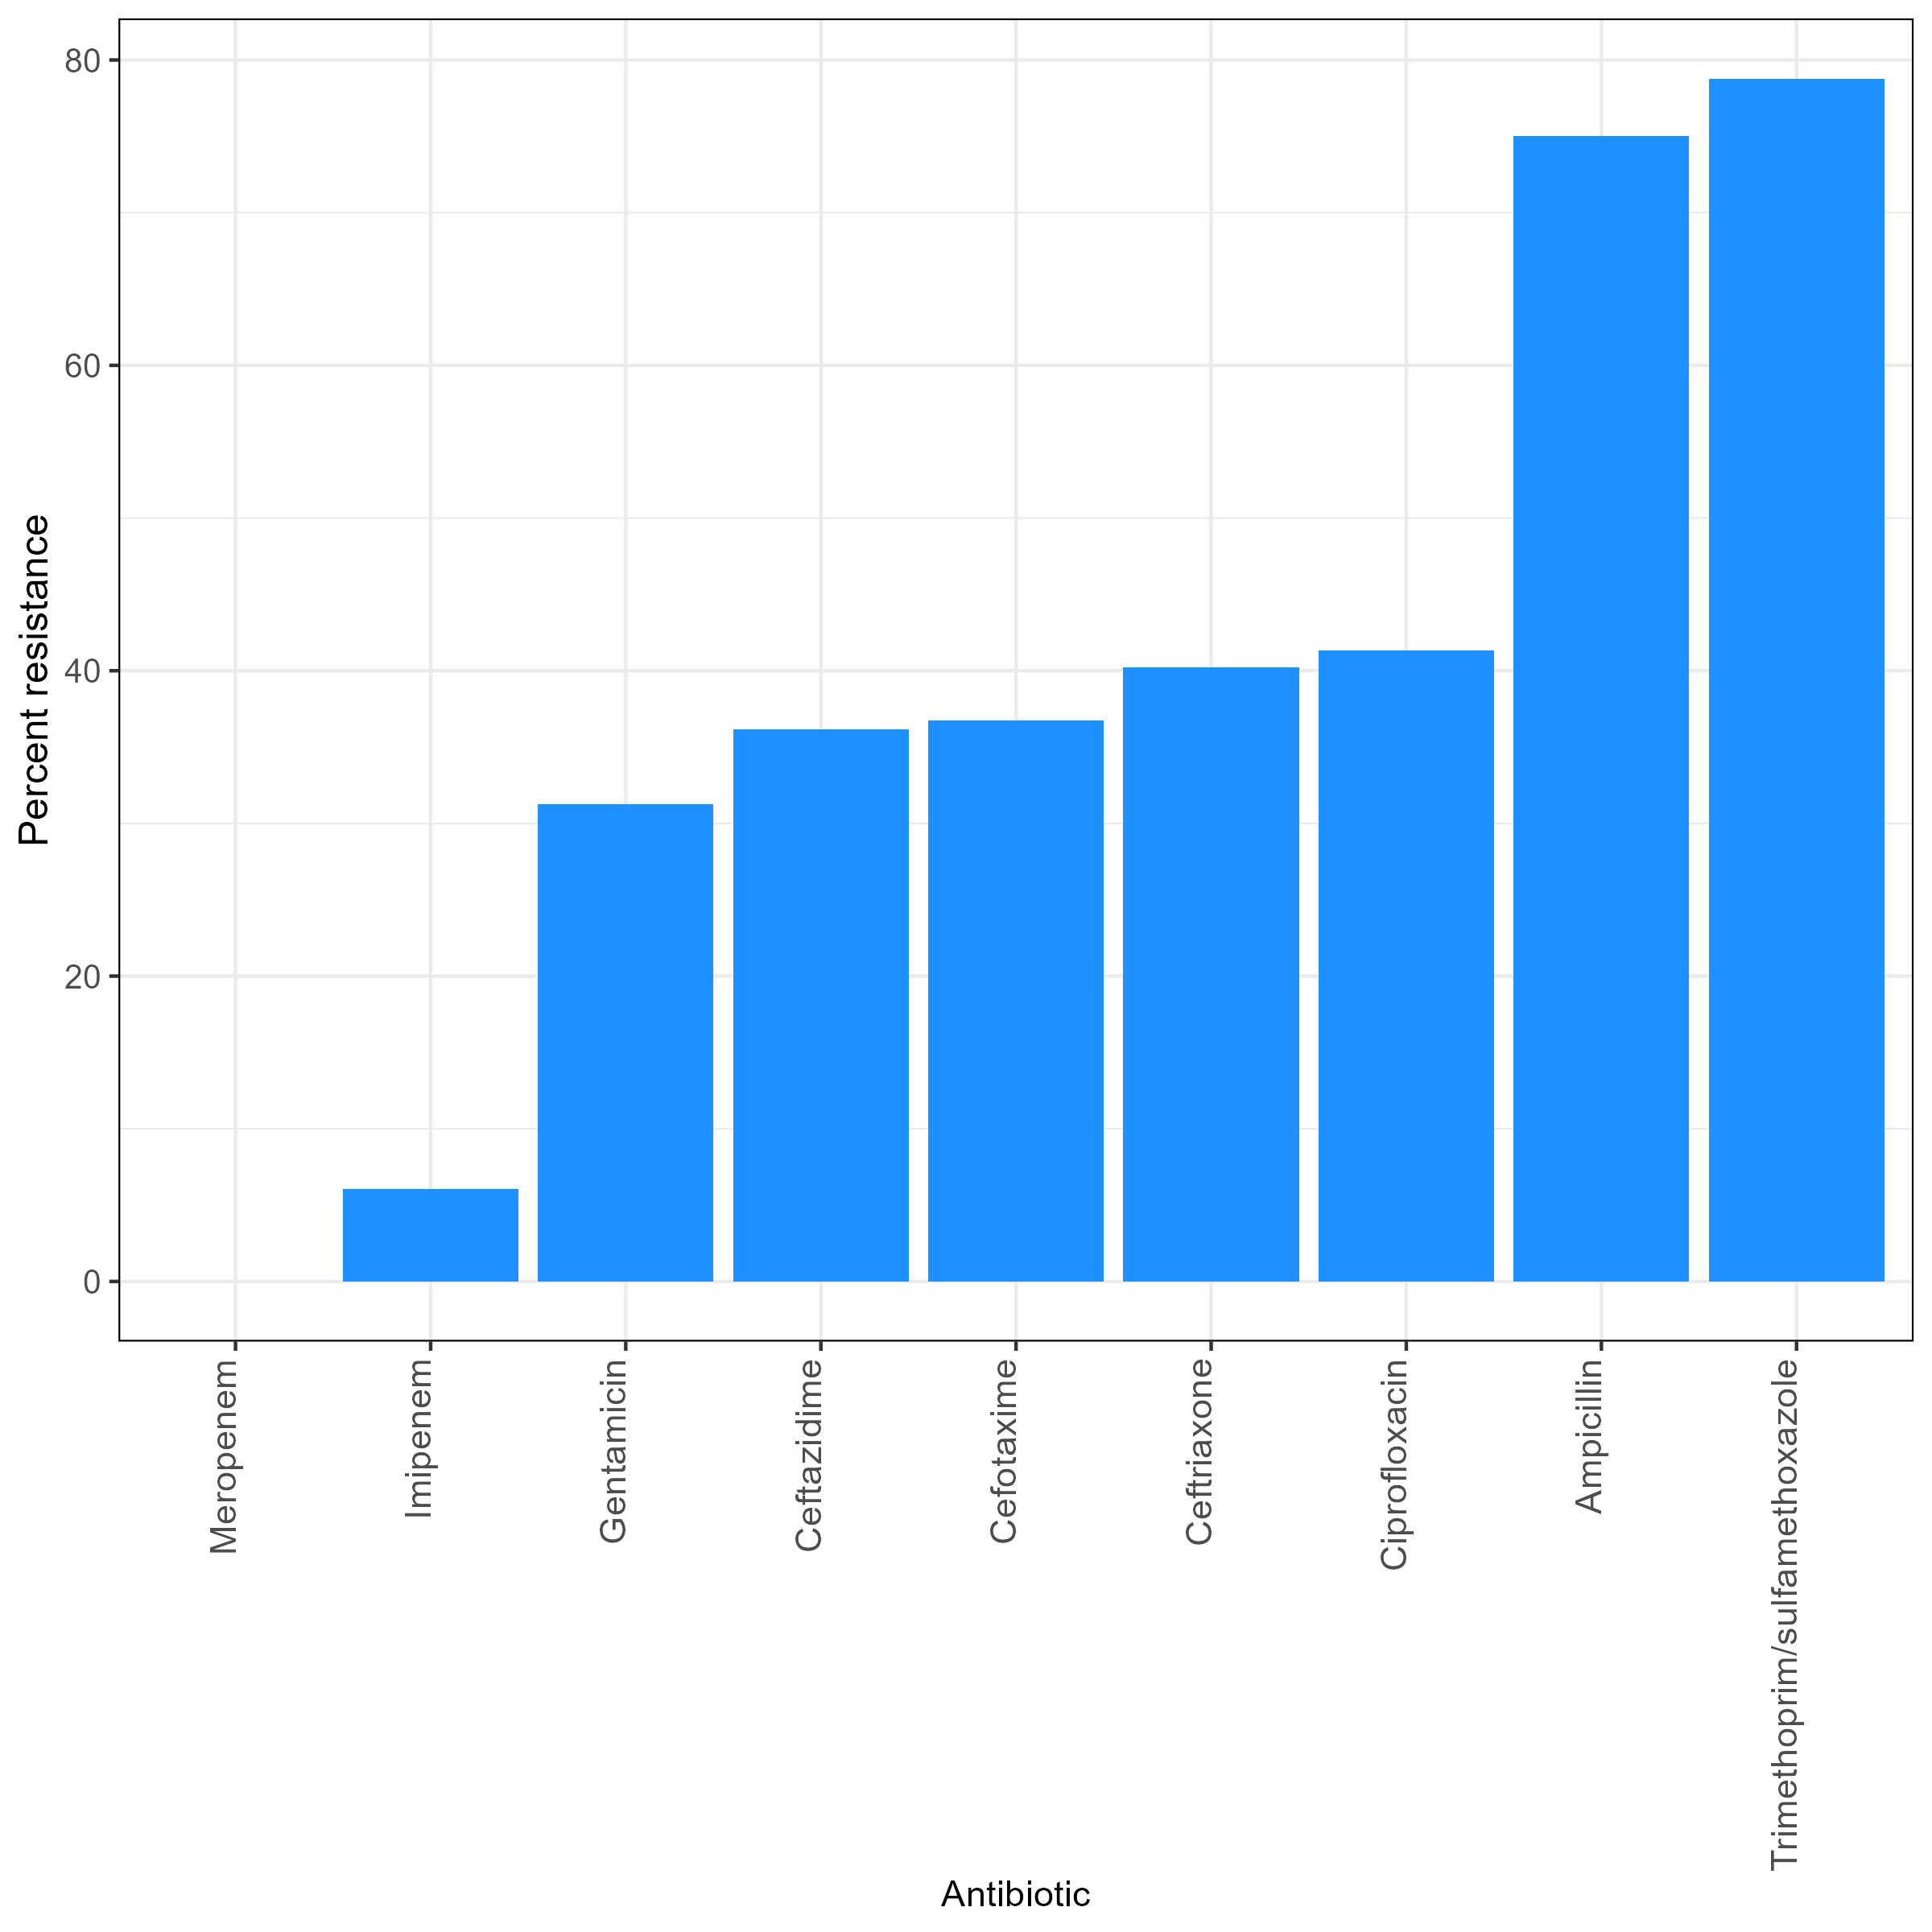

The data file committed next to this chart (first rows):
, ab, n, r, total_R, ab_name
1, AMP, 40, 30, 0.75, Ampicillin
2, CAZ, 304, 110, 0.3618, Ceftazidime
3, CIP, 150, 62, 0.4133, Ciprofloxacin
4, CRO, 388, 156, 0.4021, Ceftriaxone
5, CTX, 98, 36, 0.3673, Cefotaxime
6, GEN, 179, 56, 0.3128, Gentamicin
7, IPM, 132, 8, 0.06061, Imipenem
8, MEM, 228, 0, 0, Meropenem
9, SXT, 66, 52, 0.7879, Trimethoprim/sulfamethoxazole
